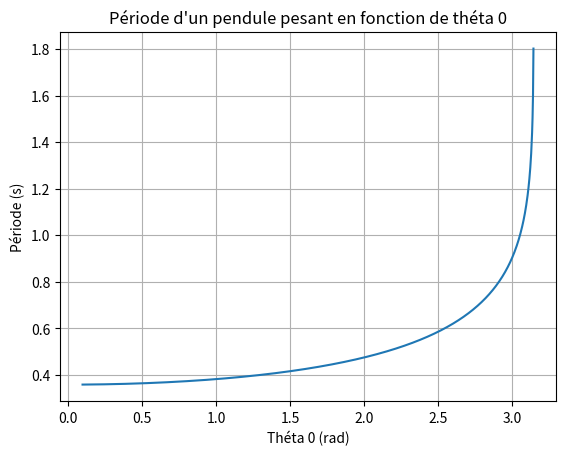

Generate this figure with matplotlib:
import math as m
import numpy as np
import matplotlib.pyplot as plt

m1 = 100*(10**-3) #100g
g = 9.81
l = 50*(10**-3) #50cm
a = 25*(10**-3) #25cm, le milieu de la tige de 50cm
J = (1/3)*m1*(l**2)

theta0 = np.linspace(0.1, m.pi, 1000)
periode = []
debut = 0

def f(x, theta0):
    return 1/(m.sqrt(2*m1*g*a*(m.cos(x)-m.cos(theta0))/J))

def integral(f, a, b, n):
    h = (b-a)/n
    res = 0
    for i in range(n):
        res += h*f(a+i*h, b) #b=théta0
    return res

periode = []

for elt in theta0:
    periode.append(4*integral(f, debut, elt, 1000))

plt.plot(theta0, periode)
plt.xlabel("Théta 0 (rad)")
plt.ylabel("Période (s)")
plt.title("Période d'un pendule pesant en fonction de théta 0")
plt.grid()
plt.show()
